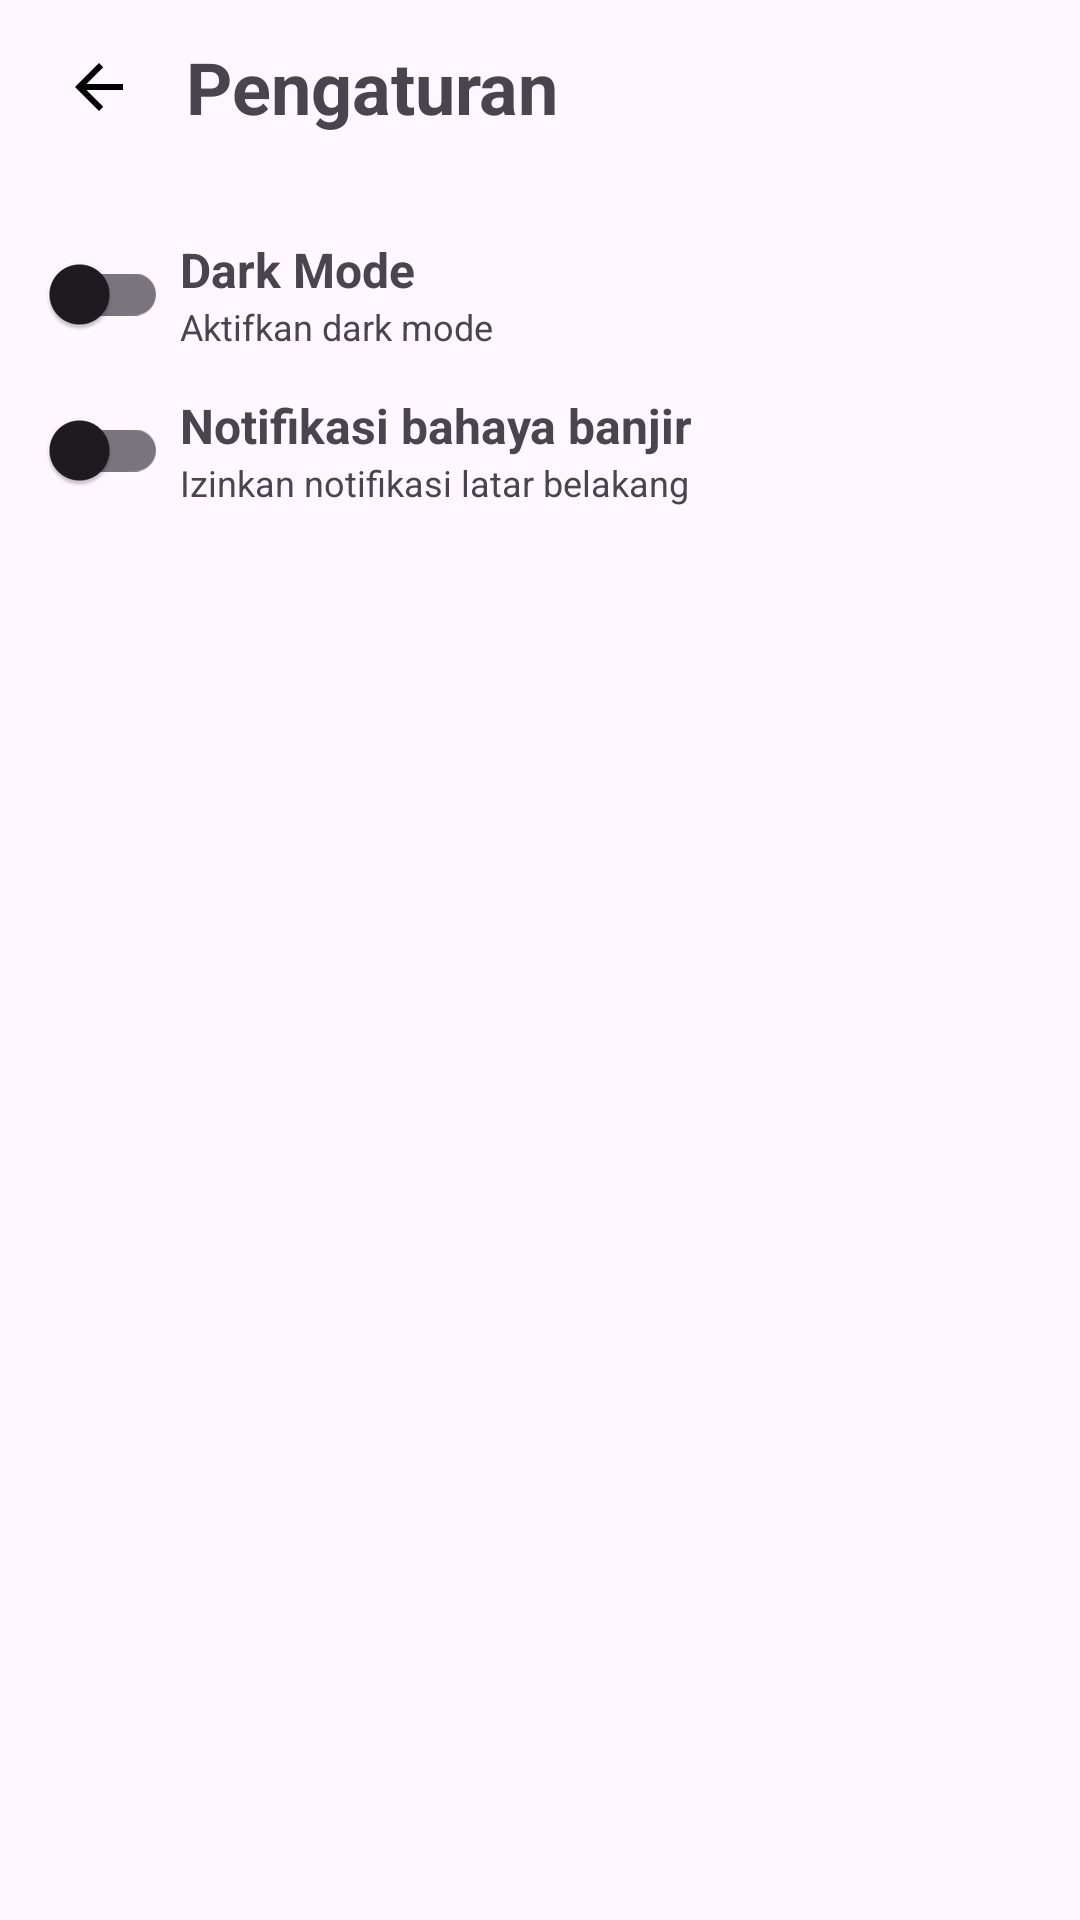

Write the Android layout XML for this screen, with the resource values it uses.
<!-- AndroidManifest.xml: application theme Theme.DisastoryTracker -->
<!-- res/layout/activity_settings.xml -->
<?xml version="1.0" encoding="utf-8"?>
<LinearLayout xmlns:android="http://schemas.android.com/apk/res/android"
    xmlns:tools="http://schemas.android.com/tools"
    android:layout_width="match_parent"
    android:layout_height="match_parent"
    android:orientation="vertical"
    tools:context=".presentation.ui.activities.SettingsActivity">

    
    <LinearLayout
        android:id="@+id/settings_container"
        android:layout_width="match_parent"
        android:layout_height="wrap_content"
        android:layout_marginStart="8dp"
        android:layout_marginTop="4dp"
        android:layout_marginBottom="16dp"
        android:orientation="horizontal">

        <ImageButton
            android:id="@+id/btn_back"
            android:layout_width="50dp"
            android:layout_height="50dp"
            android:background="@color/transparent"
            android:src="@drawable/ic_arrow_back_24"/>

        <LinearLayout
            android:layout_width="wrap_content"
            android:layout_height="wrap_content"
            android:layout_marginStart="4dp"
            android:layout_gravity="center"
            android:orientation="vertical">

            <TextView
                android:id="@+id/tv_settings_title"
                android:layout_width="wrap_content"
                android:layout_height="wrap_content"
                android:textSize="24sp"
                android:textStyle="bold"
                android:text="@string/title_settings"/>

        </LinearLayout>

    </LinearLayout>

    
    <LinearLayout
        android:id="@+id/settings_night_container"
        android:layout_width="match_parent"
        android:layout_height="wrap_content"
        android:layout_marginStart="8dp"
        android:layout_marginTop="4dp"
        android:orientation="horizontal">

        <com.google.android.material.switchmaterial.SwitchMaterial
            android:id="@+id/switch_night"
            android:layout_width="wrap_content"
            android:layout_height="wrap_content"/>

        <LinearLayout
            android:layout_width="wrap_content"
            android:layout_height="wrap_content"
            android:layout_marginStart="4dp"
            android:layout_gravity="center"
            android:orientation="vertical">

            <TextView
                android:id="@+id/tv_settings_night_title"
                android:layout_width="wrap_content"
                android:layout_height="wrap_content"
                android:textSize="16sp"
                android:textStyle="bold"
                android:text="@string/settings_nights_title"/>

            <TextView
                android:id="@+id/tv_settings_night_subtitle"
                android:layout_width="wrap_content"
                android:layout_height="wrap_content"
                android:textSize="12sp"
                android:text="@string/settings_nights_subtitle"/>

        </LinearLayout>

    </LinearLayout>

    
    <LinearLayout
        android:id="@+id/settings_notification_container"
        android:layout_width="match_parent"
        android:layout_height="wrap_content"
        android:layout_marginStart="8dp"
        android:layout_marginTop="4dp"
        android:orientation="horizontal">

        <com.google.android.material.switchmaterial.SwitchMaterial
            android:id="@+id/switch_notification"
            android:layout_width="wrap_content"
            android:layout_height="wrap_content"/>

        <LinearLayout
            android:layout_width="wrap_content"
            android:layout_height="wrap_content"
            android:layout_marginStart="4dp"
            android:layout_gravity="center"
            android:orientation="vertical">

            <TextView
                android:id="@+id/tv_settings_notification_title"
                android:layout_width="wrap_content"
                android:layout_height="wrap_content"
                android:textSize="16sp"
                android:textStyle="bold"
                android:text="@string/settings_notification_title"/>

            <TextView
                android:id="@+id/tv_settings_notification_subtitle"
                android:layout_width="wrap_content"
                android:layout_height="wrap_content"
                android:textSize="12sp"
                android:text="@string/settings_notification_subtitle"/>

        </LinearLayout>

    </LinearLayout>

</LinearLayout>
<!-- resources referenced by this layout -->
<resources>
  <color name="transparent">#00000000</color>
  <!-- drawable ic_arrow_back_24 (drawable) -->
  <vector android:autoMirrored="true" android:height="24dp"
      android:tint="@color/primary_foreground" android:viewportHeight="24"
      android:viewportWidth="24" android:width="24dp" xmlns:android="http://schemas.android.com/apk/res/android">
      <path android:fillColor="@color/primary_foreground" android:pathData="M20,11H7.83l5.59,-5.59L12,4l-8,8 8,8 1.41,-1.41L7.83,13H20v-2z"/>
  </vector>
  <string name="settings_nights_subtitle">Aktifkan dark mode</string>
  <string name="settings_nights_title">Dark Mode</string>
  <string name="settings_notification_subtitle">Izinkan notifikasi latar belakang</string>
  <string name="settings_notification_title">Notifikasi bahaya banjir</string>
  <string name="title_settings">Pengaturan</string>
  <style name="Theme.DisastoryTracker" parent="Base.Theme.DisastoryTracker" />
  <color name="primary_foreground">#FF000000</color>
  <style name="Base.Theme.DisastoryTracker" parent="Theme.Material3.DayNight.NoActionBar">
          
          
      </style>
</resources>
